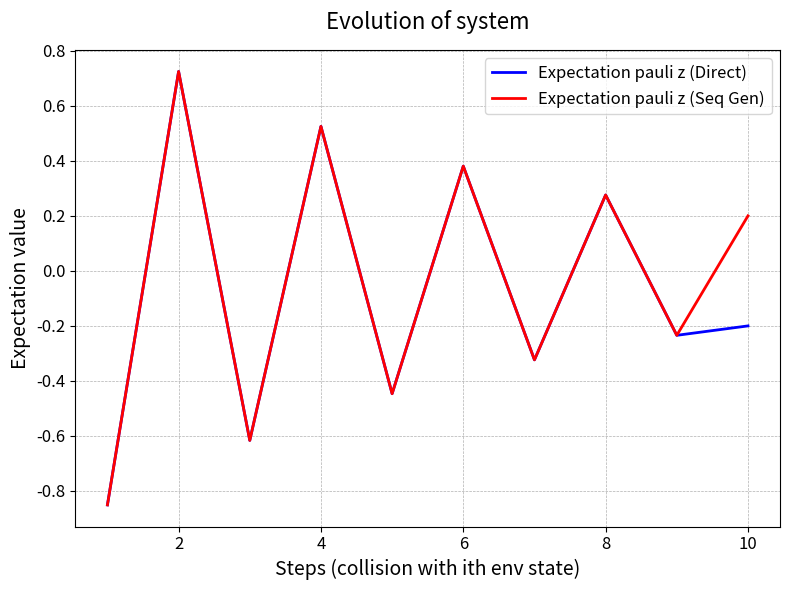

Here is the Python script that generated this plot:
# -*- coding: utf-8 -*-
"""
Created on Mon Oct 28 17:02:59 2024

"""

import numpy as np
import matplotlib.pyplot as plt
import time

start = time.time()

a = np.array([0,0,1])
b1 = np.array([0,1,0])
b2 = np.array([1,0,0])

mapAB = np.array([[0,0,0], [1,0,0], [0,0,1],[0,1,0],[0,0,0],[0,0,0]])

def U_mkl(m,k,l,phi,theta):
    return (np.cos(theta)*np.outer(k,k)) + (np.cos(theta)*np.outer(l,l)) + (np.exp(1j*phi)*np.sin(theta)*np.outer(k,l)) - (np.exp(-1j*phi)*np.sin(theta)*np.outer(l,k)) + np.outer(m,m)

def partial_trace(rho, dims, axis=0):
    """
    Takes partial trace over the subsystem defined by 'axis'
    rho: a matrix
    dims: a list containing the dimension of each subsystem
    axis: the index of the subsytem to be traced out
    (We assume that each subsystem is square)
    """
    dims_ = np.array(dims)
    # Reshape the matrix into a tensor with the following shape:
    # [dim_0, dim_1, ..., dim_n, dim_0, dim_1, ..., dim_n]
    # Each subsystem gets one index for its row and another one for its column
    reshaped_rho = rho.reshape(np.concatenate((dims_, dims_), axis=None))

    # Move the subsystems to be traced towards the end
    reshaped_rho = np.moveaxis(reshaped_rho, axis, -1)
    reshaped_rho = np.moveaxis(reshaped_rho, len(dims)+axis-1, -1)

    # Trace over the very last row and column indices
    traced_out_rho = np.trace(reshaped_rho, axis1=-2, axis2=-1)

    # traced_out_rho is still in the shape of a tensor
    # Reshape back to a matrix
    dims_untraced = np.delete(dims_, axis)
    rho_dim = np.prod(dims_untraced)
    return traced_out_rho.reshape([rho_dim, rho_dim])

#pauli matrices
pauli_y = np.array([[0, -1j], [1j, 0]])
pauli_x = np.array([[0,1],[1,0]])
pauli_z = np.array([[1,0],[0,-1]])

#initial conditions
dt = 0.2
U = np.cos(dt)**2 * pauli_y - np.sin(dt)**2 * pauli_z
sys_state = np.array([1,0])
state_initial = np.kron(sys_state,a)
total_operator = np.kron(np.kron(U,np.eye(3)),U) #U x I(3) x U x I(2**i)
phi_init = 0
theta_init = np.pi/4
len_states = 10

#data
data1 = []
steps1 = np.arange(1,len_states+1,step=1)

#create states
for i in range(len_states):
    if i == 0:
        #generation
        U_i = np.kron(np.eye(2),U_mkl(b1,a,b2,phi_init,theta_init))
        mapAB_i = np.kron(np.eye(2),mapAB)
        state = np.matmul(mapAB_i,np.matmul(U_i,state_initial))
        #apply unitary on system and nth env state
        state = np.matmul(total_operator,state)
    elif i == len_states-1:
        U_i = np.kron(np.eye(2),np.kron(np.matmul(U_mkl(a,b1,b2,0,np.pi/2),U_mkl(b2, a, b1, 0, np.pi/2)),np.eye(2**i)))
        mapAB_i = np.kron(np.eye(2),np.kron(mapAB,np.eye(2**i)))
        state = np.matmul(mapAB_i,np.matmul(U_i,state))
        #apply
        total_operator_i = np.kron(total_operator,np.eye(2**i))
        state = np.matmul(total_operator_i,state)
    else:
        U_i = np.kron(np.eye(2),np.kron(U_mkl(b2,a,b1,0,np.pi/2),np.eye(2**i)))
        mapAB_i = np.kron(np.eye(2),np.kron(mapAB,np.eye(2**i)))
        state = np.matmul(mapAB_i,np.matmul(U_i,state))
        #apply
        total_operator_i = np.kron(total_operator,np.eye(2**i))
        state = np.matmul(total_operator_i,state)

    dens_op = np.outer(state,state)
    traced_out_rho = partial_trace(dens_op, [6,2**(i+1)]) #env
    sys = partial_trace(dens_op, [2,3*2**(i+1)],axis=1) #sys
    exp_sig = np.matrix.trace((np.matmul(sys,pauli_z)))
    data1.append(exp_sig.item())


#pauli matrices
pauli_y = np.array([[0, -1j], [1j, 0]])
pauli_x = np.array([[0,1],[1,0]])
pauli_z = np.array([[1,0],[0,-1]])

zs = np.array([0,1])
os = np.array([1,0])

def tp(state,N):
    temp = state
    for _ in range(N-1):
        state = np.kron(state,temp)
    return state

def partial_trace(rho, dims, axis=0):
    """
    Takes partial trace over the subsystem defined by 'axis'
    rho: a matrix
    dims: a list containing the dimension of each subsystem
    axis: the index of the subsytem to be traced out
    (We assume that each subsystem is square)
    """
    dims_ = np.array(dims)
    # Reshape the matrix into a tensor with the following shape:
    # [dim_0, dim_1, ..., dim_n, dim_0, dim_1, ..., dim_n]
    # Each subsystem gets one index for its row and another one for its column
    reshaped_rho = rho.reshape(np.concatenate((dims_, dims_), axis=None))

    # Move the subsystems to be traced towards the end
    reshaped_rho = np.moveaxis(reshaped_rho, axis, -1)
    reshaped_rho = np.moveaxis(reshaped_rho, len(dims)+axis-1, -1)

    # Trace over the very last row and column indices
    traced_out_rho = np.trace(reshaped_rho, axis1=-2, axis2=-1)

    # traced_out_rho is still in the shape of a tensor
    # Reshape back to a matrix
    dims_untraced = np.delete(dims_, axis)
    rho_dim = np.prod(dims_untraced)
    return traced_out_rho.reshape([rho_dim, rho_dim])

dt = 0.2
zs_10 = tp(zs,10)
os_10 = tp(os,10)

GHZ = 1/(np.sqrt(2)) * (zs_10 - os_10)

total = np.kron(os,GHZ)
U = np.cos(dt)**2 * pauli_y - np.sin(dt)**2 * pauli_z

data = []
steps = np.arange(1,11,step=1)

for i in range(10):

    if i == 0:
        U_i = np.kron(np.kron(U,U),np.eye(2**9))
        state = np.matmul(U_i,total)
    elif i == 9:
        U_i = np.kron(np.eye(2**9),np.kron(U,U))
        state = np.matmul(U_i,state)
    else:
        U_i = np.kron(U,np.kron(np.eye(2**i),np.kron(U,np.eye(2**(9-i)))))
        state = np.matmul(U_i,state)

    dens_op = np.outer(state,state)
    sys = partial_trace(dens_op, [2,2**(10)],axis=1) #sys
    exp_sig = np.matrix.trace((np.matmul(sys,pauli_z)))
    data.append(exp_sig.item())

end = time.time()
print(end - start)

# Create the figure and axis objects
fig, ax = plt.subplots(figsize=(8, 6))

# Plot the data
ax.plot(steps, data, label="Expectation pauli z (Direct)", color="blue", linewidth=2)
ax.plot(steps1, data1, label="Expectation pauli z (Seq Gen)", color="red", linewidth=2)


# Add title and labels with proper font size
ax.set_title("Evolution of system", fontsize=16, pad=15)
ax.set_xlabel("Steps (collision with ith env state)", fontsize=14)
ax.set_ylabel("Expectation value", fontsize=14)

# Add a grid for better readability
ax.grid(True, which='both', linestyle='--', linewidth=0.5)

# Add a legend with a frame
ax.legend(loc='upper right', fontsize=12, frameon=True)

# Increase the ticks font size for better visibility
ax.tick_params(axis='both', which='major', labelsize=12)

# Set tighter layout for padding
plt.tight_layout()

plt.savefig("Comparison_seq_gen_vs_direct.jpg",dpi=200)
# Show the plot

plt.show()
